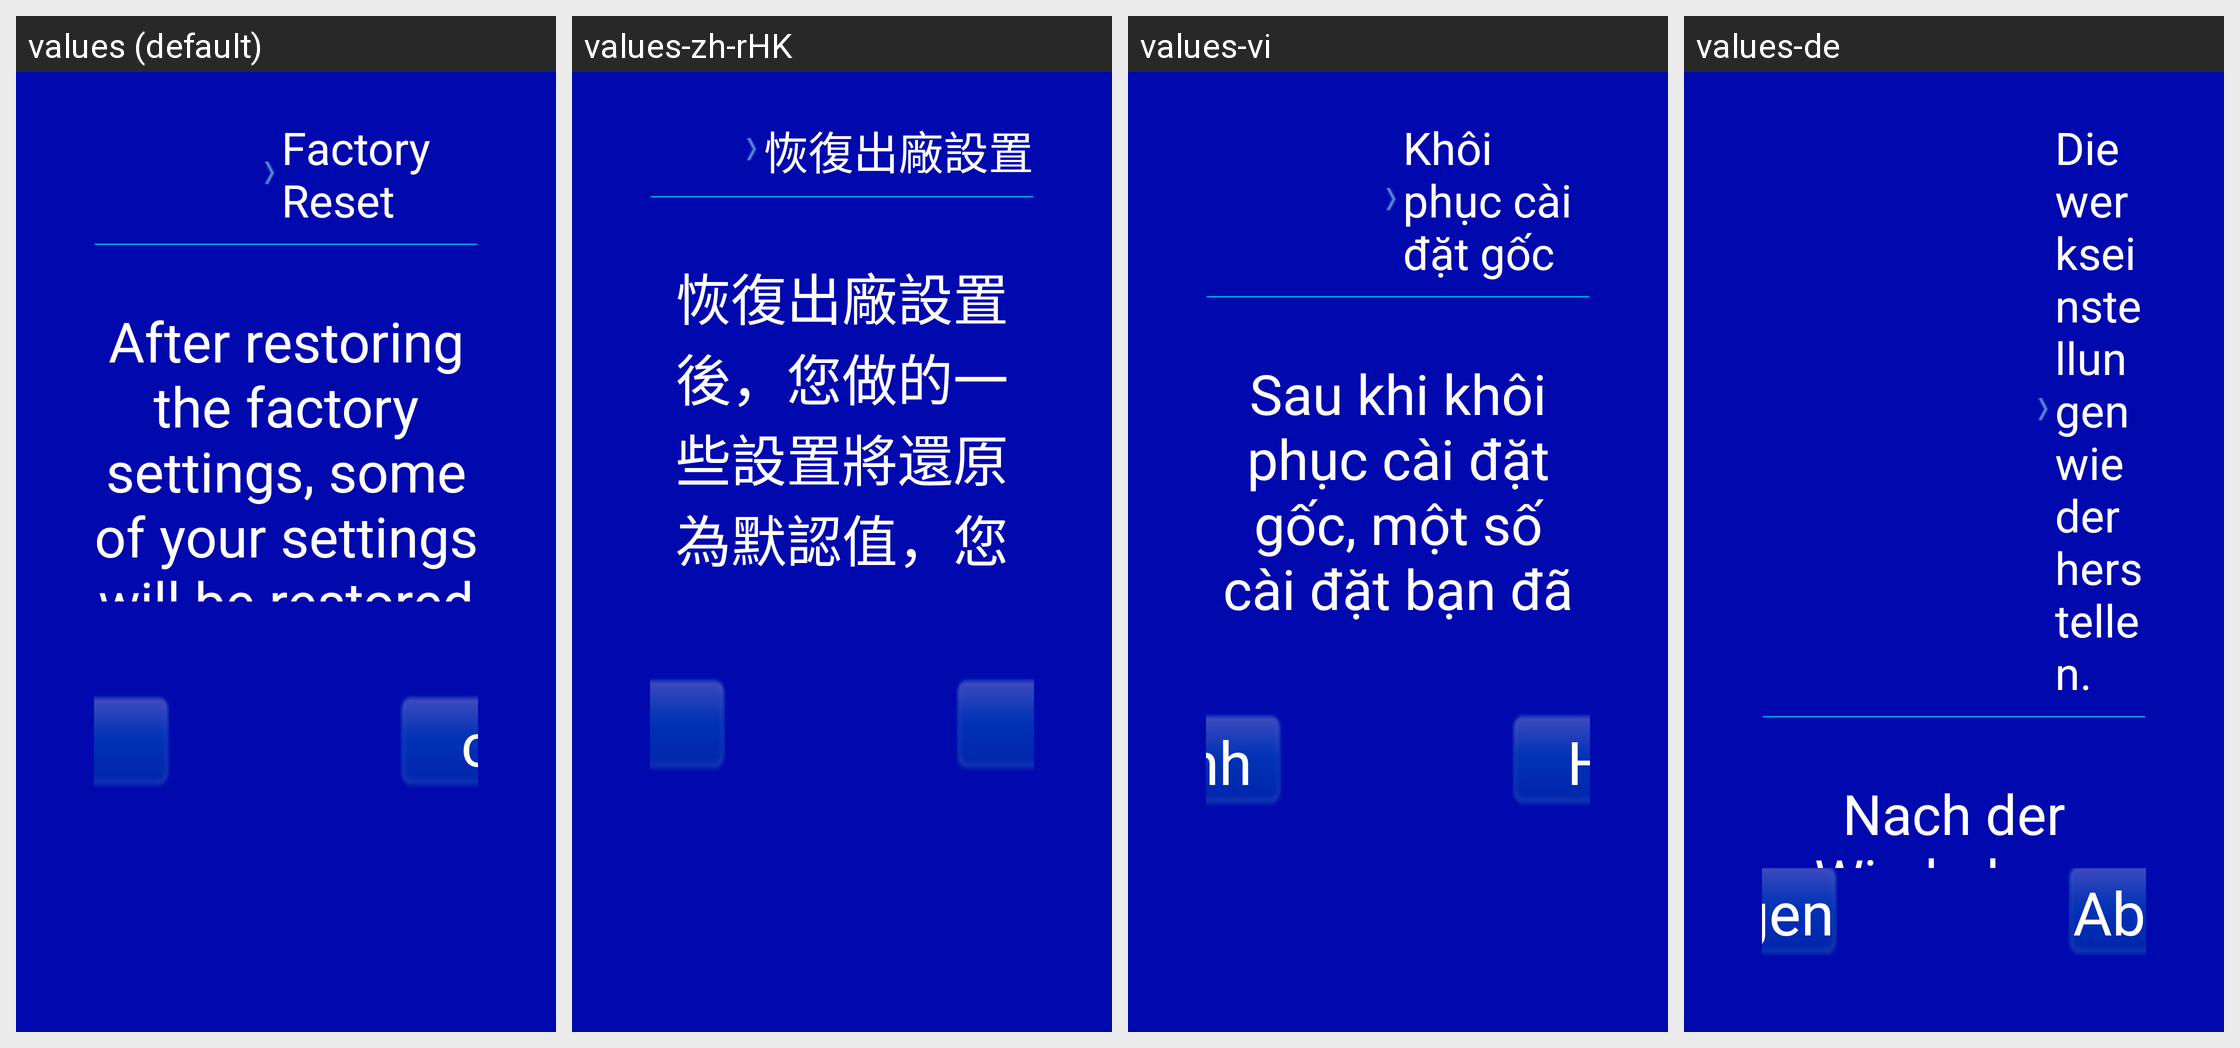

For this localized Android screen grid, give each drawn string resource with its value in every locale shown.
Android screen res/layout/factoryreset_setting.xml rendered under 4 locales, left to right: values (default), values-zh-rHK, values-vi, values-de. Device: Nexus 5 (rendered at 1080×1920; each locale shown at half size, 540×960, under a caption strip naming it); theme AppTheme_ashd2.
Other locales in the repository, not shown: values-af, values-am, values-ar, values-az-rAZ, values-be-rBY, values-bg, values-bn-rBD, values-bs-rBA, values-ca, values-cs, values-da, values-el, values-en-rGB, values-es, values-es-rUS, values-et-rEE, values-eu-rES, values-fa, values-fi, values-fr, values-fr-rCA, values-gl-rES, values-gu-rIN, values-hi, values-hr, values-hu, values-hy-rAM, values-in, values-is-rIS, values-it, values-iw, values-ja, values-ka-rGE, values-kk-rKZ, values-km-rKH, values-kn-rIN, values-ko, values-ky-rKG, values-lo-rLA, values-lt, values-lv, values-mk-rMK, values-ml-rIN, values-mn-rMN, values-mr-rIN, values-ms, values-ms-rMY, values-my-rMM, values-nb, values-ne-rNP, values-nl, values-pa-rIN, values-pl, values-pt, values-pt-rBR, values-pt-rPT, values-ro, values-ru, values-si-rLK, values-sk, values-sl, values-sq-rAL, values-sr, values-sv, values-sw, values-ta-rIN, values-te-rIN, values-th, values-tl, values-tl-rPH, values-tr, values-uk, values-ur-rPK, values-uz-rUZ, values-zh-rCN, values-zh-rTW, values-zu.
Strings drawn on this screen, with the default value and each locale's value (text and hints the layout hard-codes, and strings that could not be matched under every locale, appear in the picture but are not listed):

factoryreset
  values: Factory Reset
  values-zh-rHK: 恢復出廠設置
  values-vi: Khôi phục cài đặt gốc
  values-de: Die werkseinstellungen wieder herstellen.

factoryresettip
  values: After restoring the factory settings, some of your settings will be restored to the default values. Are you sure you want to restore？
  values-zh-rHK: 恢復出廠設置後，您做的一些設置將還原為默認值，您是否確定要恢復？
  values-vi: Sau khi khôi phục cài đặt gốc, một số cài đặt bạn đã thực hiện sẽ được khôi phục về mặc định và bạn chắc chắn muốn khôi phục lại？
  values-de: Nach der Wiederherstellung der Werkseinstellungen werden einige Ihrer Einstellungen auf die Standardwerte zurückgesetzt. Möchten Sie fortfahren?

factoryresetsure
  values: sure
  values-zh-rHK: 確定
  values-vi: Xác định
  values-de: Bestätigen

factoryresetcancel
  values: cancel
  values-zh-rHK: 取消
  values-vi: Hủy bỏ
  values-de: Abbrechen
